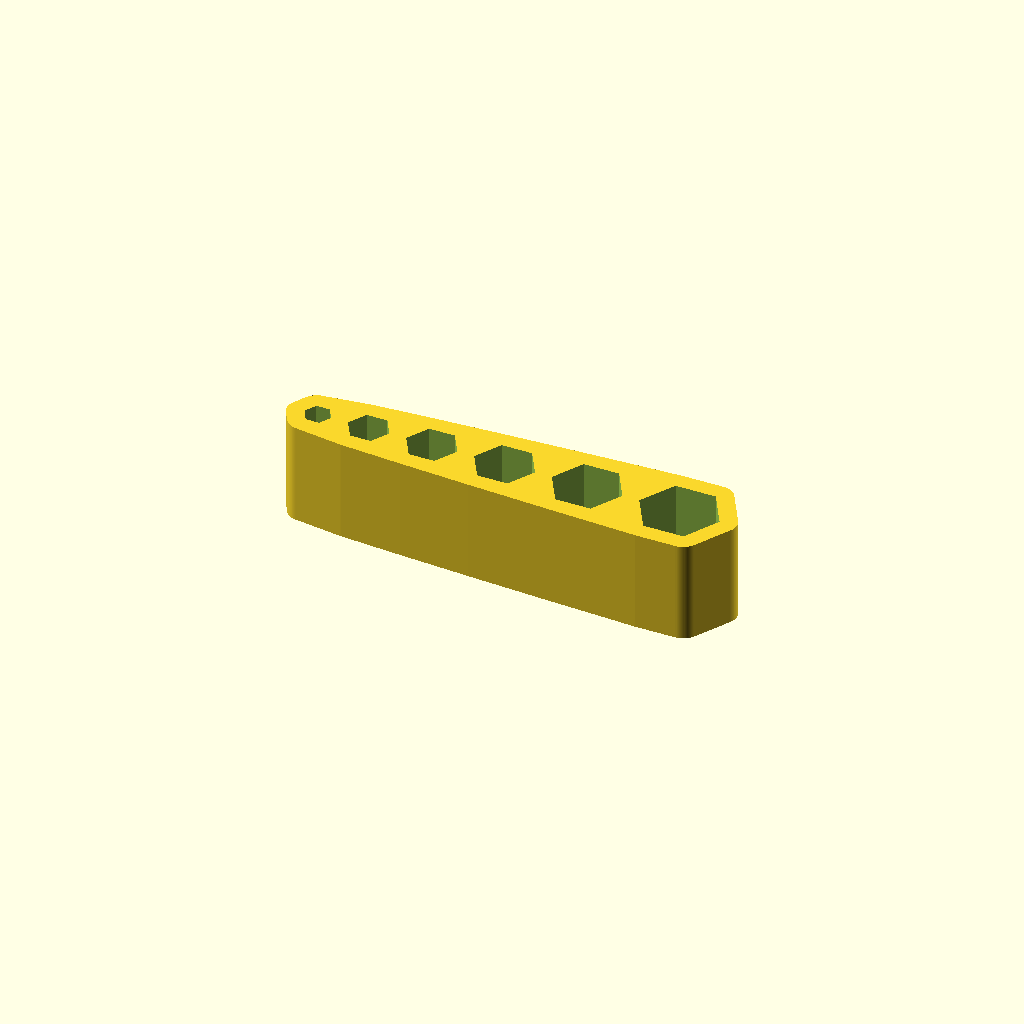
Cell 1: rendered with the file's own defaults.
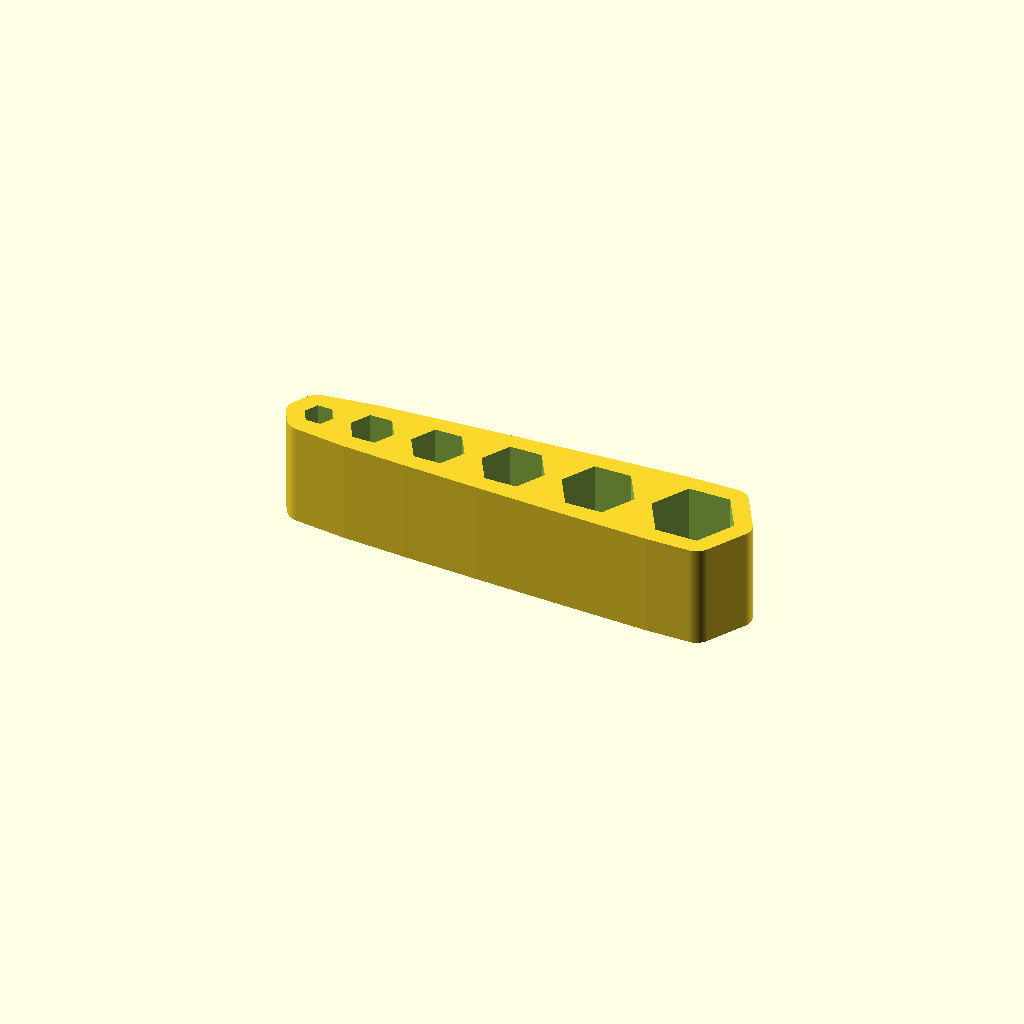
Cell 2: wiggle = 0.5 (everything else at default).
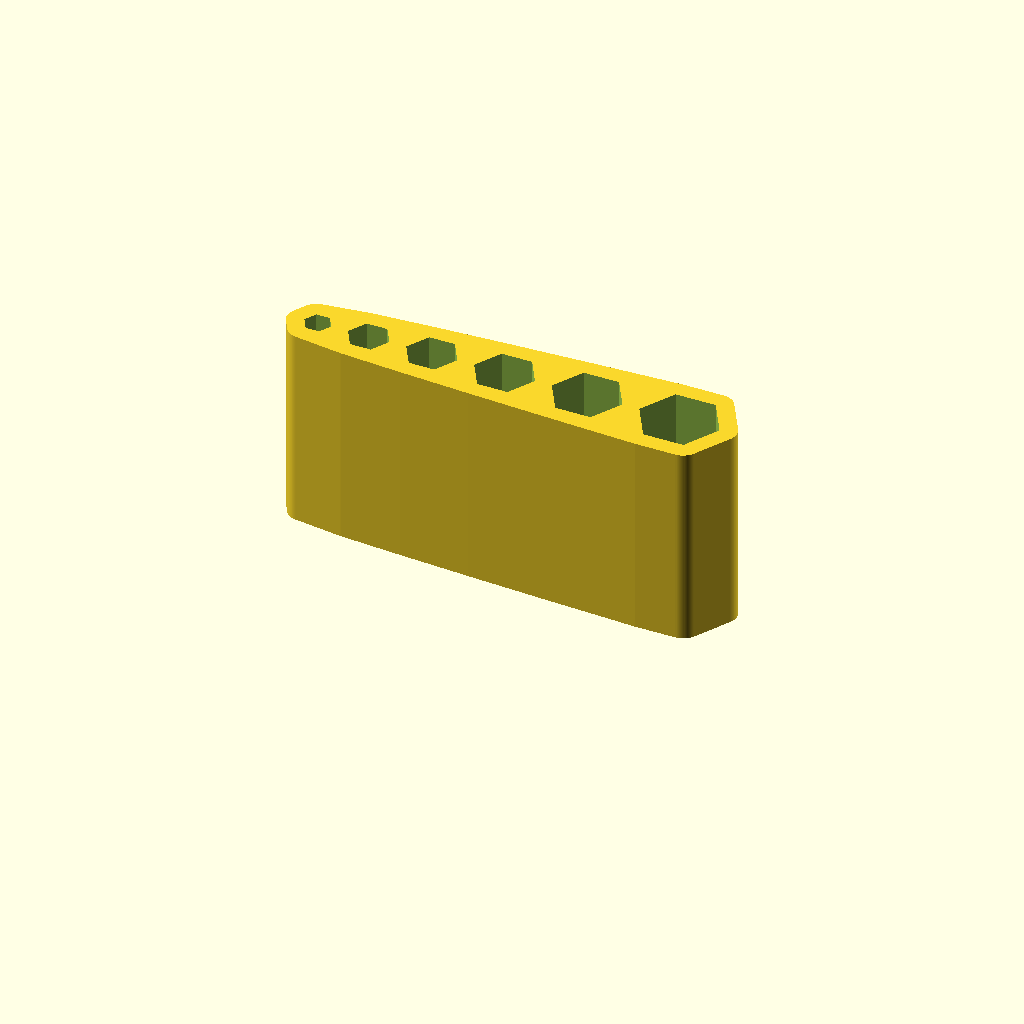
Cell 3: the same model with height = 24.
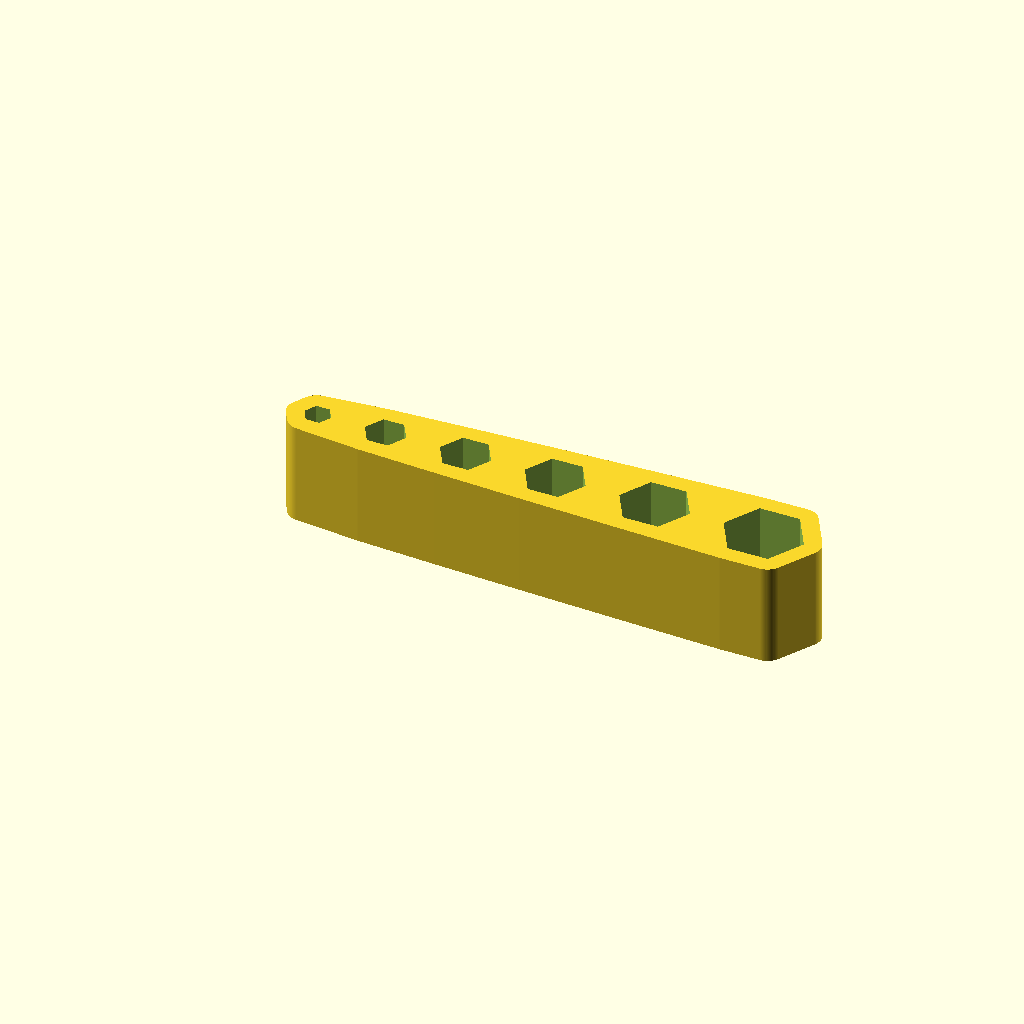
Cell 4: minRim = 4 (everything else at default).
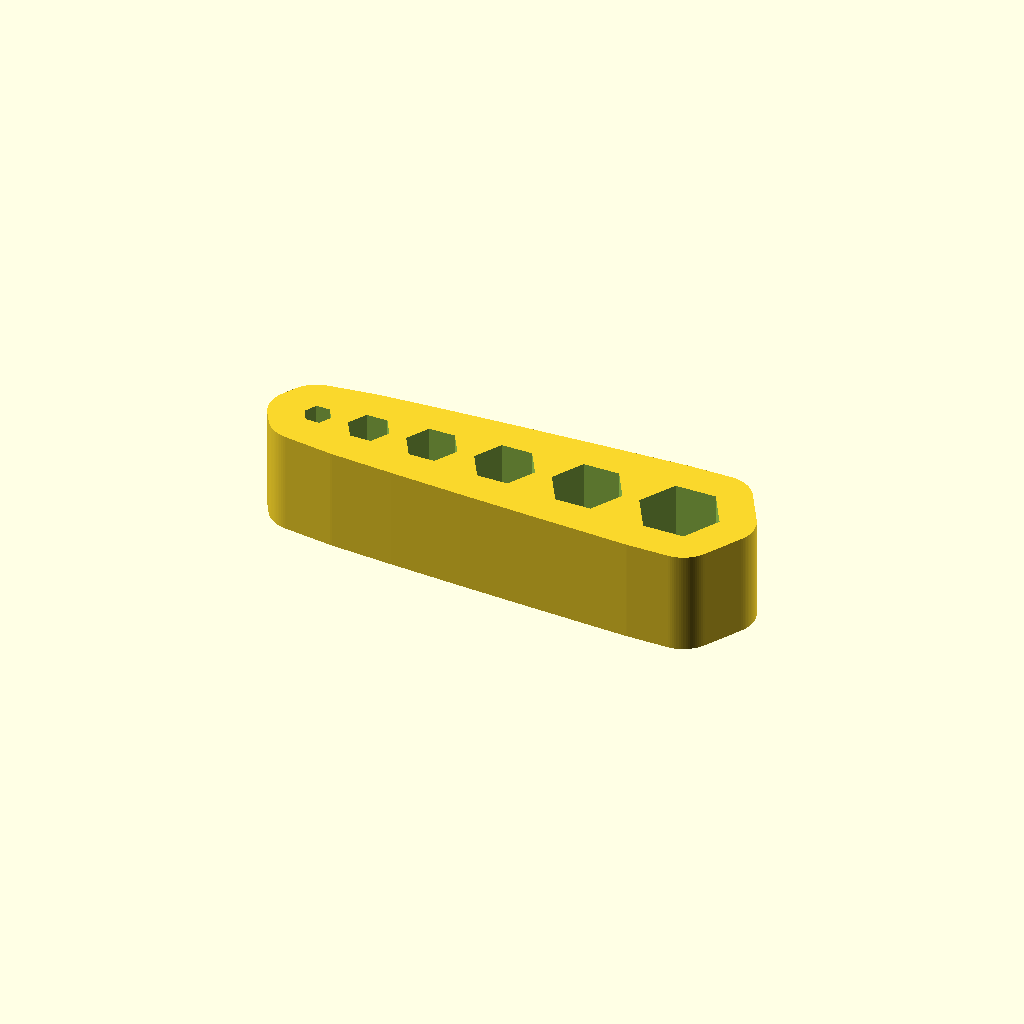
Cell 5 — border set to 4, the other parameters unchanged.
All cells are drawn from one camera (rotation 55°, 0°, 25°, orthographic, colour scheme Cornfield), so only the parameter changes between them.
The OpenSCAD source (AllenKeyHolder/AllenKeyHolder.scad):
// the sizes of your allen keys (in mm)
// (they should be sorted from lowest to highest)
dias=[2.5,4,5,6,7,8];
// wiggle room for your keys. The lower, the tighter the fit (in mm)
wiggle=0.25;
// how high the keyholder should be (in mm)
height=12;
// wall thickness between the tools (in mm)
minRim=2;
// border width around the tool (in mm)
border=2;
// the basic shape of the tool holder
// can be "cone" or "cuboid"
style = "cone";
// how the keys are oriented inside the holder (in deg)
// 0: keys are facing towards you
// 30: keys are overlapping
// or experiment with anything between
keyOrientation = 0;



// ---
// CALCULATION STARTS HERE
//
// don't change anything below here unless you know what you are doing
// ---

// we were given the diameter of the circle _inside_ the hexagon, but we need to work with the diameter of the circle _around_ the hexagon.
outerDias = [ for (dia = dias) 2/sqrt(3) * (dia+wiggle) ];
Holder();

module HexBore(outerDia) {
    rotate([0,0,keyOrientation]) polygon([
        [outerDia/2*cos(0), outerDia/2*sin(0)],
        [outerDia/2*cos(60), outerDia/2*sin(60)],
        [outerDia/2*cos(120), outerDia/2*sin(120)],
        [outerDia/2*cos(180), outerDia/2*sin(180)],
        [outerDia/2*cos(240), outerDia/2*sin(240)],
        [outerDia/2*cos(300), outerDia/2*sin(300)]
    ]);
}

module HexBores(outerDias=[], xOffset=0) {
    remainder = [for (i=[1:1:len(outerDias)-1]) outerDias[i]];
    dia = outerDias[0];
    xOffset = xOffset + dia/2;
       
    union() {
        translate([xOffset,0,0]) linear_extrude(height=height) HexBore(dia);
        if (len(remainder) > 0) HexBores(remainder, xOffset=xOffset+dia/2+minRim);
    }
}

module Holder($fn=100) {
    difference() {
      linear_extrude(height) offset(border) projection() hull() {
    
        if (style == "cuboid") HexBores([outerDias[len(outerDias)-1]]);
        HexBores(outerDias);
      };
      translate([0,0,-0.1]) scale([1, 1, 2]) HexBores(outerDias);
  }
}

echo(version=version());
Parameter table extracted from the source (name, type, default, range or options):
wiggle: number, default 0.25
height: number, default 12
minRim: number, default 2
border: number, default 2
style: string, default "cone"
keyOrientation: number, default 0
